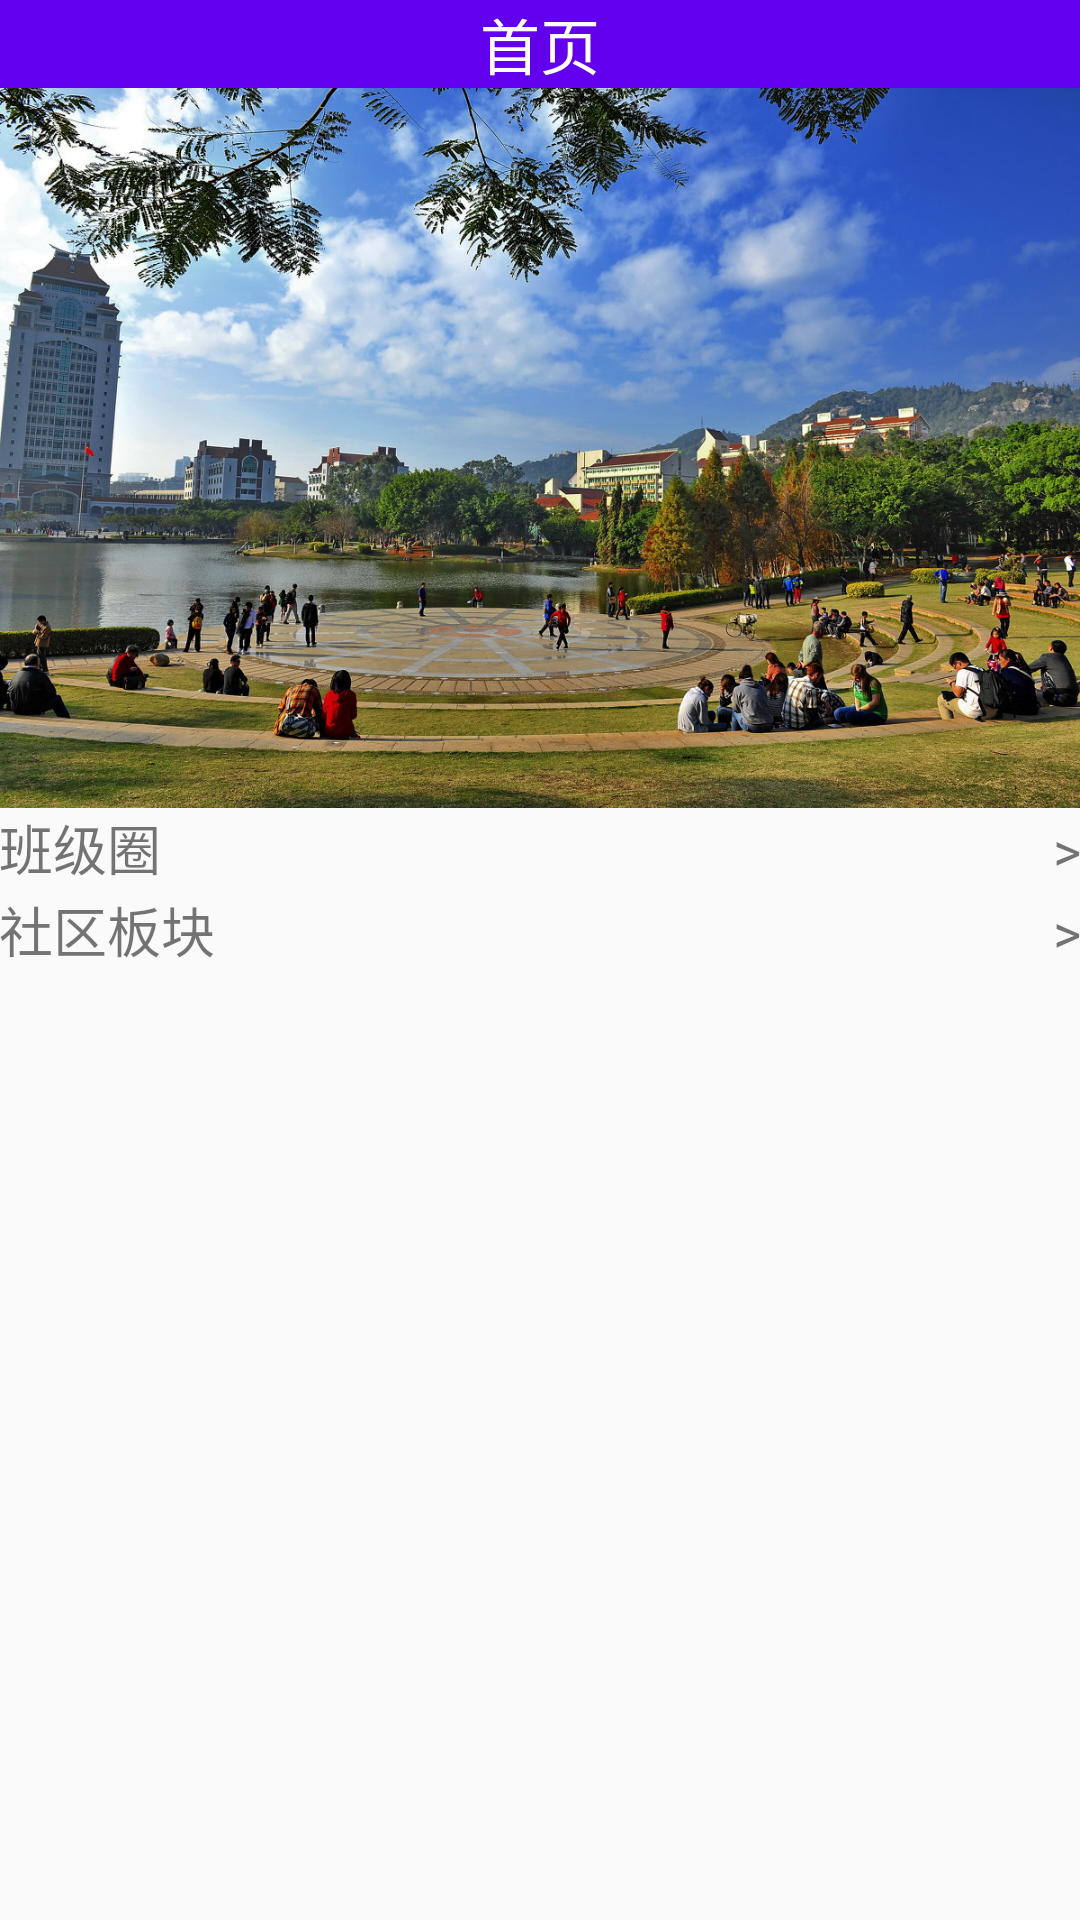

Layout XML and referenced resources for this Android screen:
<!-- AndroidManifest.xml: application theme AppTheme -->
<!-- res/layout/fragment_moments.xml -->
<?xml version="1.0" encoding="utf-8"?>
<LinearLayout xmlns:android="http://schemas.android.com/apk/res/android"
              xmlns:tools="http://schemas.android.com/tools"
              android:layout_width="match_parent"
              android:layout_height="match_parent"
              android:orientation="vertical"
              tools:context=".fragments.MomentsFragment">

    <TextView
        android:layout_width="match_parent"
        android:layout_height="wrap_content"
        android:background="@color/colorPrimary"
        android:gravity="center"
        android:padding="@dimen/dp_10"
        android:text="首页"
        android:textColor="@color/white"
        android:textSize="20sp"/>

    <LinearLayout
        android:layout_width="match_parent"
        android:layout_height="240dp"
        android:background="@mipmap/a1"/>

    <LinearLayout
        android:id="@+id/watch_moment"
        android:layout_width="match_parent"
        android:layout_height="wrap_content"
        android:orientation="horizontal">

        <TextView
            android:layout_width="match_parent"
            android:layout_height="wrap_content"
            android:layout_weight="1"
            android:padding="@dimen/dp_10"
            android:text="班级圈"
            android:textSize="18sp"/>

        <TextView
            android:layout_width="wrap_content"
            android:layout_height="wrap_content"
            android:padding="@dimen/dp_10"
            android:text=">"
            android:textSize="18sp"/>
    </LinearLayout>

    <View
        android:layout_width="match_parent"
        android:layout_height="1dp"
        android:background="@color/color_gray"/>

    <LinearLayout
        android:id="@+id/watch_community"
        android:layout_width="match_parent"
        android:layout_height="wrap_content"
        android:orientation="horizontal">

        <TextView
            android:layout_width="match_parent"
            android:layout_height="wrap_content"
            android:layout_weight="1"
            android:padding="@dimen/dp_10"
            android:text="社区板块"
            android:textSize="18sp"/>

        <TextView
            android:layout_width="wrap_content"
            android:layout_height="wrap_content"
            android:padding="@dimen/dp_10"
            android:text=">"
            android:textSize="18sp"/>
    </LinearLayout>

</LinearLayout>
<!-- resources referenced by this layout -->
<resources>
  <!-- mipmap a1: jpg bitmap (mipmap-xhdpi, 431052 bytes) -->
  <style name="AppTheme" parent="Theme.AppCompat.Light.DarkActionBar">
          
          <item name="colorPrimary">@color/colorPrimary</item>
          <item name="colorPrimaryDark">@color/colorPrimaryDark</item>
          <item name="colorAccent">@color/colorAccent</item>
          <item name="windowNoTitle">true</item>
      </style>
  <!-- not gathered from this repository: default colours our renderer supplied (Android Studio template values) -->
  <color name="white">#FFFFFFFF</color>
  <color name="colorPrimary">#FF6200EE</color>
  <color name="colorPrimaryDark">#FF3700B3</color>
  <color name="colorAccent">#FF03DAC5</color>
</resources>
